Run: headless pygame with SDL's dummy video driver; simulated clock (each Clock.tick advances the game by its frame time, no real sleeping); random seed 0; keys injected as events and as key.get_pressed() state; no mouse input.
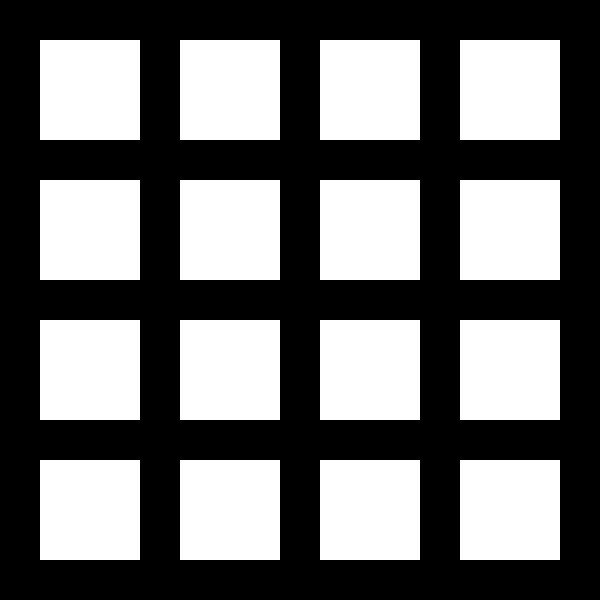
Frame 1 of 4 · flips 1–60 · no input
Frame 2 of 4 · flips 61–180 · tapped SPACE, RETURN · held RIGHT (→), D · screen unchanged from frame 1, image omitted
Frame 3 of 4 · flips 181–300 · held DOWN (↓), S · screen unchanged from frame 2, image omitted
Frame 4 of 4 · flips 301–420 · held LEFT (←), A, UP (↑), W · screen unchanged from frame 3, image omitted

The pygame program that drew these frames:

"""
Cohesion.py
Basic structure for game cohesion(can be found in the play store)

"""
import pygame

"""
class Cohesion:


	#FIELD DIMENSIONS
	ROWS = 4
	COLUMNS = 4

	DIRECTIONS = {
		"UP": (0, 1),
		"RIGHT": (1, 0),
		"LEFT": (-1, 0),
		"DOWN": (0, -1),
	}

"""

BLACK = (0, 0, 0)
WHITE = (255, 255, 255)
GREEN = (0, 255, 0)
RED = (255, 0, 0)

#Cell dimensions
WIDTH = 100
HEIGHT = 100

#Margin between cells
MARGIN = 40

matrix = []
for row in range(4):
	matrix.append([])
	for column in range(4):
		matrix[row].append(0)

pygame.init()
screen = pygame.display.set_mode((600, 600))
pygame.display.set_caption('Cohesion')

run = True
clock = pygame.time.Clock()

#Main Loop
while run:

	for event in pygame.event.get():
		if event.type == pygame.QUIT:
			run = False

	for row in range(4):
		for column in range(4):
			color = WHITE
			pygame.draw.rect(screen, color, [(MARGIN + WIDTH) * column + MARGIN, (MARGIN + HEIGHT) * row + MARGIN, WIDTH, HEIGHT])
    #limit to 60 frames per second
	clock.tick(60)

	pygame.display.flip()
